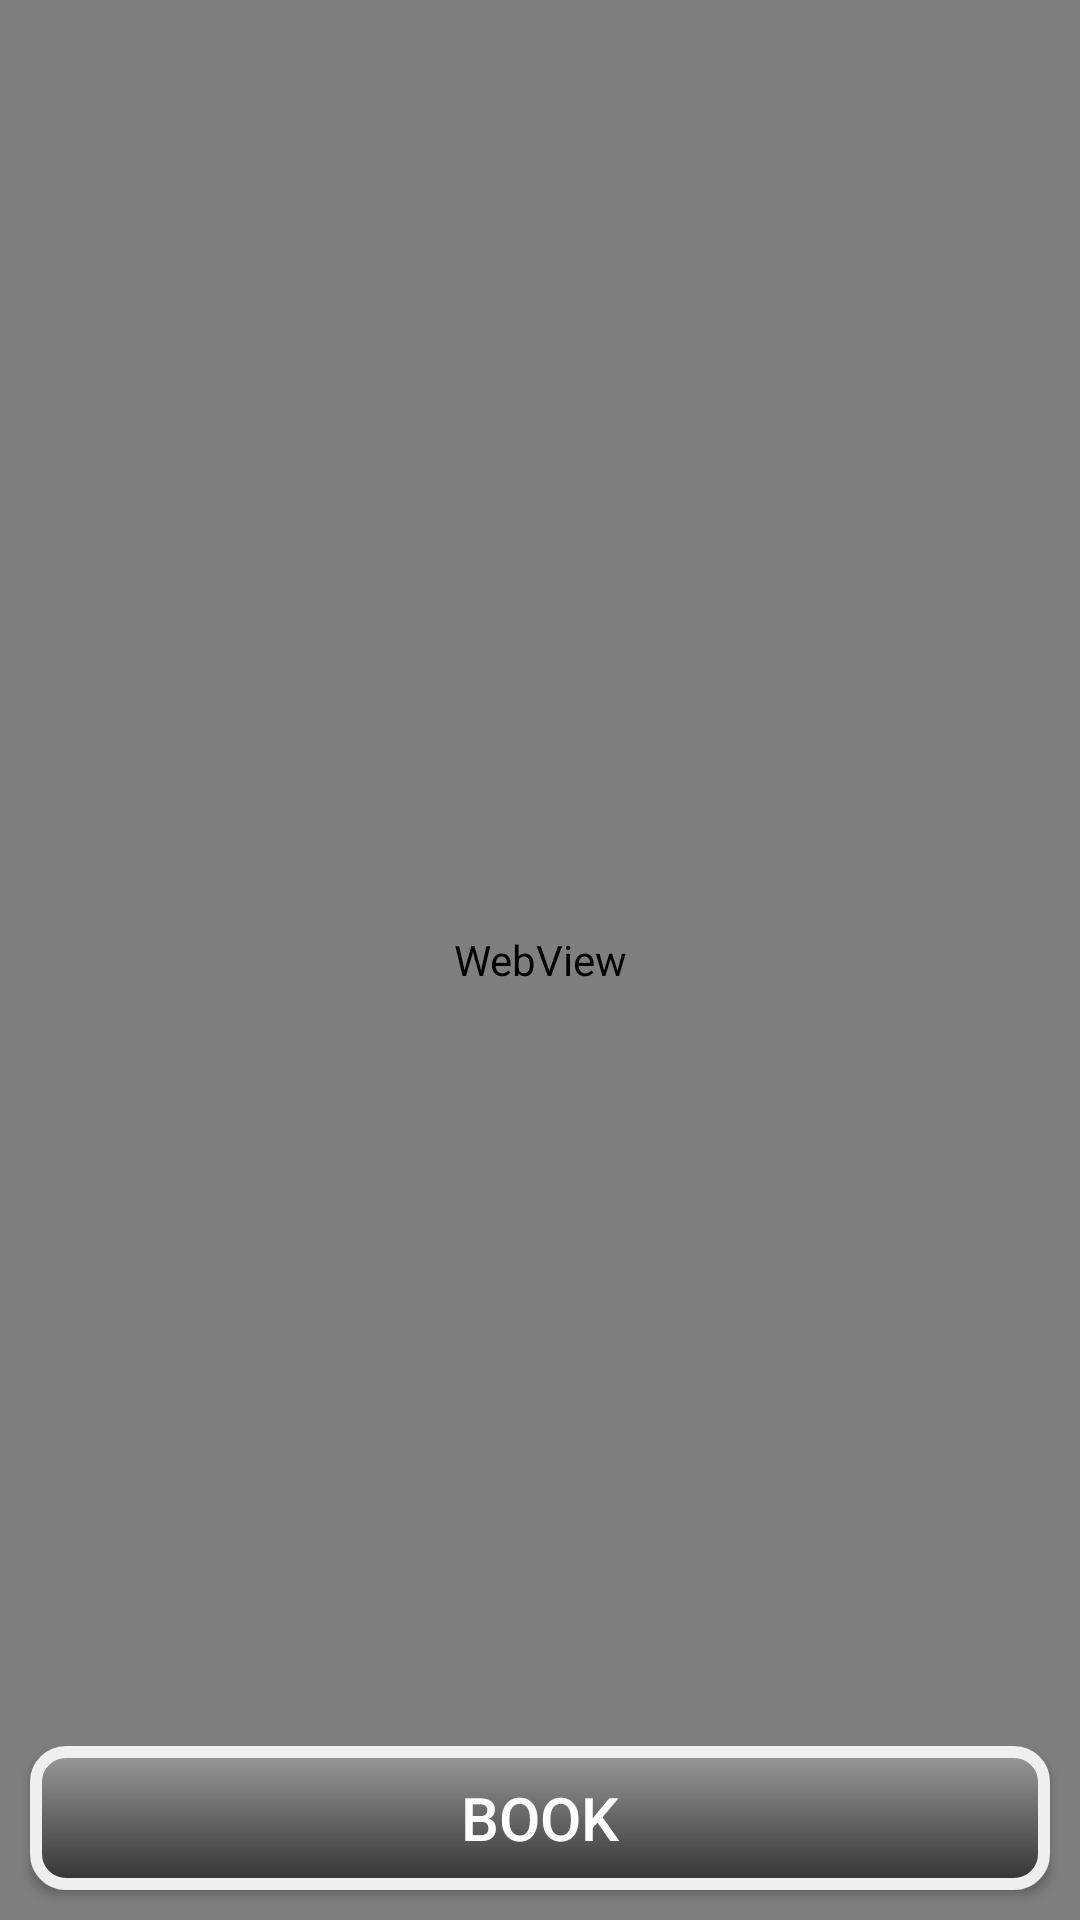

Reconstruct the res/layout file that produces this screen, plus the resources it refers to.
<!-- AndroidManifest.xml: application theme Theme.MyCinema -->
<!-- res/layout/activity_book.xml -->
<?xml version="1.0" encoding="utf-8"?>
<RelativeLayout xmlns:android="http://schemas.android.com/apk/res/android"
    xmlns:app="http://schemas.android.com/apk/res-auto"
    xmlns:tools="http://schemas.android.com/tools"
    android:layout_width="match_parent"
    android:layout_height="match_parent"
    android:background="#FFC9C9"
    tools:context=".BookActivity">

    <TextView
        android:layout_width="match_parent"
        android:layout_height="wrap_content"
        android:id="@+id/title"
        android:gravity="center_vertical"
        android:text="Book Movie"
        android:textColor="@color/black"
        android:textSize="25dp"
        android:layout_marginLeft="20dp"/>

    <TextView
        android:id="@+id/movieName"
        android:layout_width="wrap_content"
        android:layout_height="wrap_content"
        android:layout_marginVertical="10dp"
        android:gravity="center_vertical"
        android:text="movie name"
        android:layout_centerHorizontal="true"
        android:layout_below="@+id/title"
        android:textColor="#041C45"
        android:textSize="20sp" />

    <ImageView
        android:id="@+id/movieImage"
        android:layout_width="150dp"
        android:layout_height="150dp"
        android:padding="10dp"
        android:layout_below="@id/movieName"
        android:layout_centerHorizontal="true"
        />

    <TextView
        android:id="@+id/movieDate"
        android:layout_width="wrap_content"
        android:layout_height="wrap_content"
        android:layout_below="@id/movieImage"
        android:layout_marginVertical="10dp"
        android:gravity="center_vertical"
        android:text="Choose Date"
        android:textColor="#041C45"
        android:layout_margin="10dp"
        android:textSize="20sp" />

    <TextView
        android:id="@+id/date"
        android:layout_width="match_parent"
        android:layout_height="wrap_content"
        android:layout_below="@id/movieDate"
        android:layout_marginStart="10dp"
        android:layout_marginTop="10dp"
        android:layout_marginEnd="10dp"
        android:layout_marginBottom="10dp"
        android:background="@drawable/textcustom"
        android:gravity="center"
        android:text="dd/mm/yyyy"
        android:textColor="@color/white"
        android:textSize="20dp" />


    <TextView
        android:id="@+id/movieTime"
        android:layout_width="wrap_content"
        android:layout_height="wrap_content"
        android:layout_below="@id/date"
        android:layout_marginVertical="10dp"
        android:layout_marginStart="10dp"
        android:layout_marginTop="10dp"
        android:layout_marginEnd="10dp"
        android:layout_marginBottom="10dp"
        android:gravity="center_vertical"
        android:text="Choose Time"
        android:textColor="#041C45"
        android:textSize="20sp" />

    <Spinner
        android:id="@+id/spinnerTime"
        android:layout_width="match_parent"
        android:layout_height="wrap_content"
        android:layout_below="@id/movieTime"
        android:layout_centerHorizontal="true"
        android:layout_marginStart="10dp"
        android:layout_marginTop="10dp"
        android:layout_marginEnd="10dp"
        android:layout_marginBottom="10dp"
        android:background="@color/white"
        android:dropDownWidth="match_parent"
        android:dropDownHeight="wrap_content"
        android:dropDownHorizontalOffset="50dp"
        android:dropDownVerticalOffset="50dp"
        android:dropDownSelector="@color/white"
        android:minHeight="48dp"
        android:padding="10dp"
        android:popupBackground="@drawable/textcustom"
        android:spinnerMode="dropdown" />

    <TextView
        android:layout_width="match_parent"
        android:layout_height="wrap_content"
        android:id="@+id/movieQuantity"
        android:layout_below="@id/spinnerTime"
        android:layout_marginVertical="10dp"
        android:layout_marginStart="10dp"
        android:layout_marginTop="10dp"
        android:layout_marginEnd="10dp"
        android:layout_marginBottom="10dp"
        android:gravity="center_vertical"
        android:text="Enter Quantity"
        android:textColor="#041C45"
        android:textSize="20sp" />

    <EditText
        android:id="@+id/quantity"
        android:layout_width="match_parent"
        android:layout_height="wrap_content"
        android:layout_below="@id/movieQuantity"
        android:layout_marginStart="10dp"
        android:layout_marginTop="10dp"
        android:layout_marginEnd="10dp"
        android:layout_marginBottom="10dp"
        android:background="@drawable/textcustom"
        android:gravity="center"
        android:inputType="number"
        android:minHeight="48dp"
        android:text="0"
        android:textColor="@color/white"
        android:textSize="20dp" />

    <androidx.appcompat.widget.AppCompatButton
        android:id="@+id/book"
        android:layout_width="match_parent"
        android:layout_height="wrap_content"
        android:layout_alignParentBottom="true"
        android:layout_marginStart="10dp"
        android:layout_marginTop="10dp"
        android:layout_marginEnd="10dp"
        android:layout_marginBottom="10dp"
        android:background="@drawable/textcustom"
        android:onClick="book"
        android:text="Book"
        android:textColor="@color/white"
        android:textSize="20dp" />

    <WebView
        android:layout_width="match_parent"
        android:layout_height="match_parent"
        android:id="@+id/webView"
        />

</RelativeLayout>
<!-- resources referenced by this layout -->
<resources>
  <color name="black">#FF000000</color>
  <color name="white">#FFFFFFFF</color>
  <!-- drawable textcustom (drawable) -->
  <?xml version="1.0" encoding="utf-8"?>
  <shape xmlns:android="http://schemas.android.com/apk/res/android">
  
      
      <gradient
          android:angle="90"
          android:endColor="#999999"
          android:startColor="#333333" />
  
      
      <stroke
          android:width="4dp"
          android:color="#EFEFEF" />
  
      
      <corners android:radius="10dp" />
  
      
      <padding
          android:bottom="10dp"
          android:left="10dp"
          android:right="10dp"
          android:top="10dp" />
  
  </shape>
  <style name="Theme.MyCinema" parent="Base.Theme.MyCinema" />
  <style name="Base.Theme.MyCinema" parent="Theme.Material3.Dark.NoActionBar">
          
          
          <item name="android:textColor">@color/black</item>
          <item name="colorPrimary">#FFC9C9</item>
      </style>
</resources>
